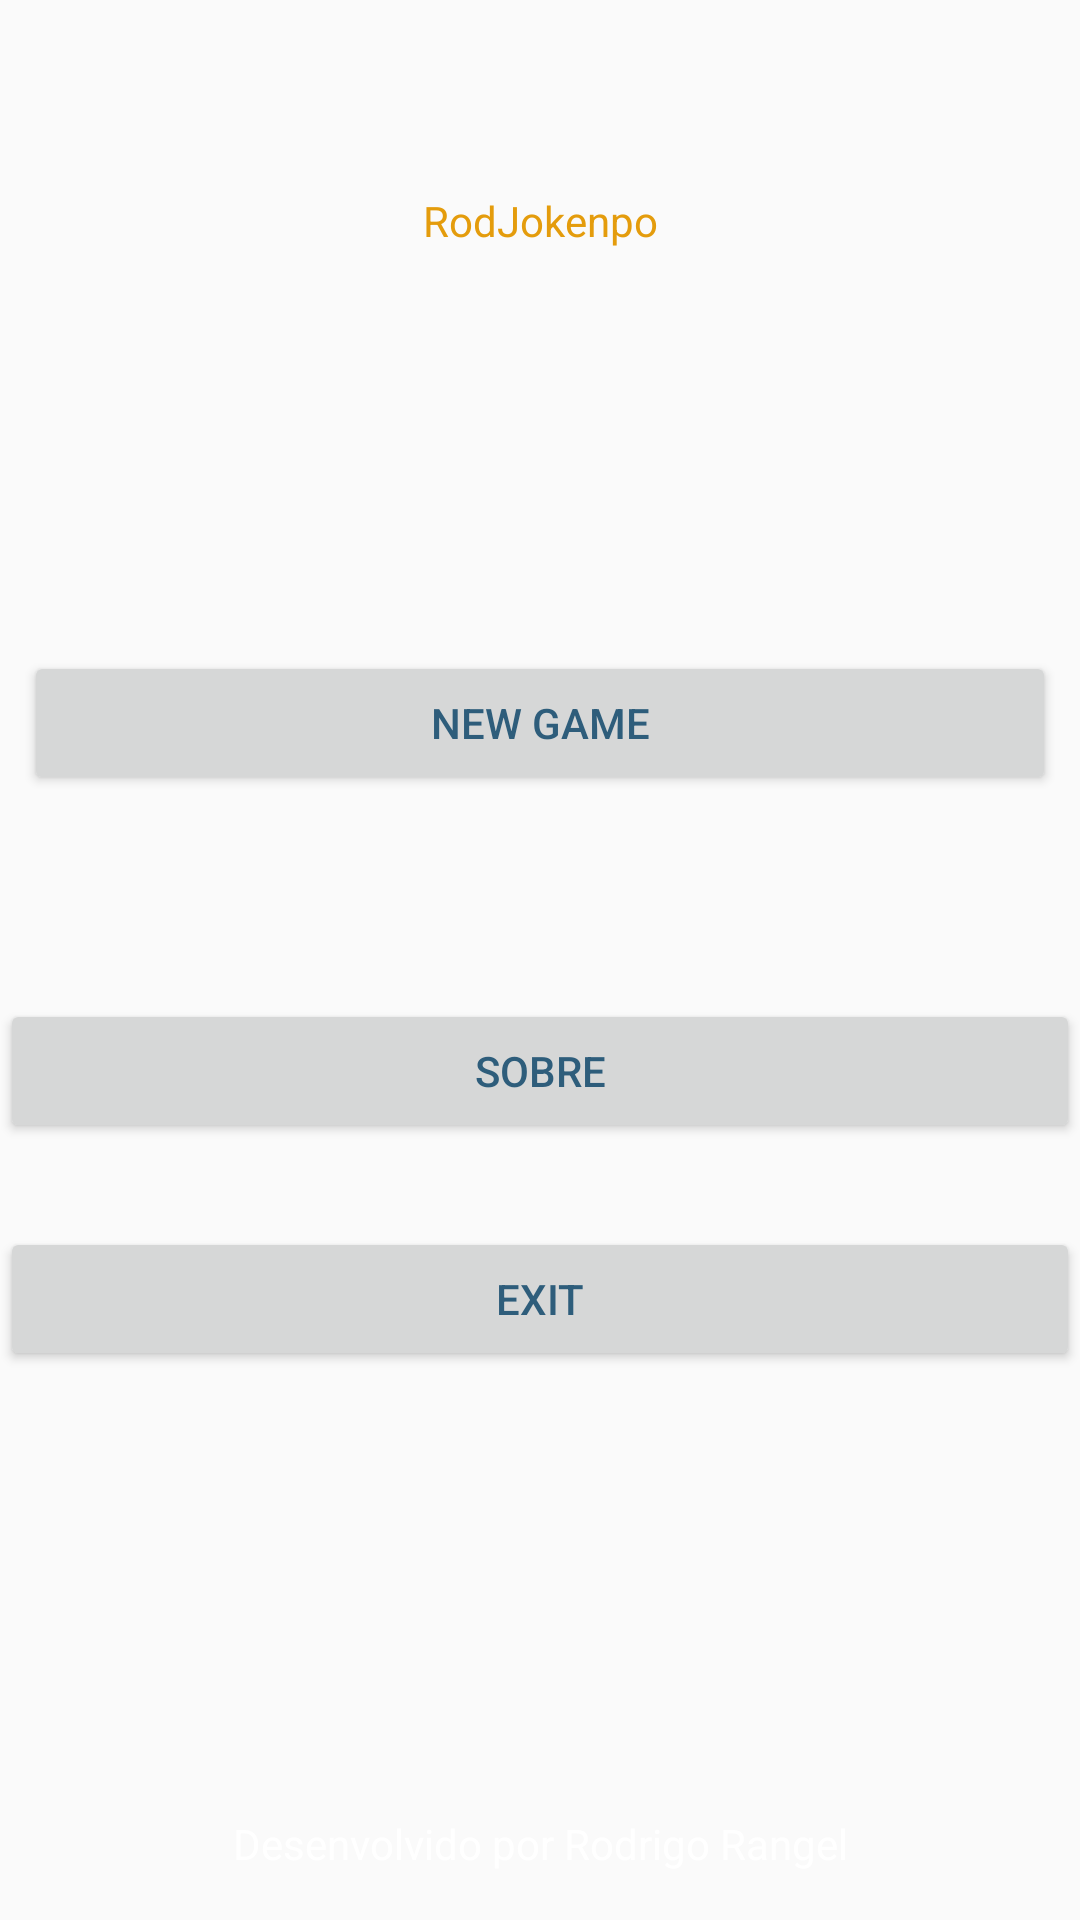

Layout XML and referenced resources for this Android screen:
<!-- AndroidManifest.xml: application theme AppTheme -->
<!-- res/layout/activity_main.xml -->
<?xml version="1.0" encoding="utf-8"?>
<androidx.constraintlayout.widget.ConstraintLayout
        xmlns:android="http://schemas.android.com/apk/res/android"
        xmlns:tools="http://schemas.android.com/tools"
        xmlns:app="http://schemas.android.com/apk/res-auto"
        android:layout_width="match_parent"
        android:layout_height="match_parent">

    <TextView
            android:textColor="@color/mainLogoColor"
            android:text="@string/main_title"
            android:gravity="center"
            android:textSize="@dimen/main_title_font_size"
            android:layout_width="wrap_content"
            android:layout_height="wrap_content"
            android:id="@+id/tvTitle"
            app:layout_constraintEnd_toEndOf="parent"
            android:layout_marginEnd="8dp"
            app:layout_constraintStart_toStartOf="parent"
            android:layout_marginStart="8dp"
            android:layout_marginTop="64dp"
            app:layout_constraintTop_toTopOf="parent"/>

    <TextView
            android:textColor="#FFF"
            android:text="@string/developed_by"
            android:layout_width="wrap_content"
            android:layout_height="wrap_content"
            android:id="@+id/tvFooter"
            android:layout_marginStart="8dp"
            app:layout_constraintStart_toStartOf="parent"
            app:layout_constraintEnd_toEndOf="parent"
            android:layout_marginEnd="8dp"
            android:layout_marginBottom="16dp"
            app:layout_constraintBottom_toBottomOf="parent"/>

    <Button
            android:text="@string/button_new_game"
            style="@style/custom_button"
            android:id="@+id/btNewGame"
            app:layout_constraintBottom_toTopOf="@+id/btSobre" android:layout_marginBottom="68dp"
            app:layout_constraintEnd_toEndOf="parent" android:layout_marginEnd="8dp"
            app:layout_constraintStart_toStartOf="parent" android:layout_marginStart="8dp"
            app:layout_constraintHorizontal_bias="1.0" android:layout_marginTop="8dp"
            app:layout_constraintTop_toBottomOf="@+id/tvTitle" app:layout_constraintVertical_bias="1.0"/>

    <Button
            android:textSize="@dimen/text_button_font_size"
            android:text="@string/button_sobre"
            android:id="@+id/btSobre"
            style="@style/custom_button"
            app:layout_constraintEnd_toEndOf="parent"
            app:layout_constraintStart_toStartOf="parent" app:layout_constraintHorizontal_bias="0.0"
            android:layout_marginBottom="28dp" app:layout_constraintBottom_toTopOf="@+id/btExit"/>

    <Button
            android:textSize="@dimen/text_button_font_size"
            android:text="@string/button_exit"
            android:id="@+id/btExit"
            style="@style/custom_button"
            app:layout_constraintBottom_toTopOf="@+id/tvFooter"
            app:layout_constraintEnd_toEndOf="parent"
            app:layout_constraintStart_toStartOf="parent" app:layout_constraintHorizontal_bias="0.0"
            android:layout_marginBottom="148dp"/>

</androidx.constraintlayout.widget.ConstraintLayout>
<!-- resources referenced by this layout -->
<resources>
  <color name="mainLogoColor">#E49C0C</color>
  <string name="button_exit">Exit</string>
  <string name="button_new_game">New Game</string>
  <string name="button_sobre">Sobre</string>
  <string name="developed_by">Desenvolvido por Rodrigo Rangel</string>
  <string name="main_title" translatable="false">RodJokenpo</string>
  <style name="custom_button">
          <item name="android:layout_width">0dp</item>
          <item name="android:layout_height">wrap_content</item>
          <item name="android:textColor">@color/colorTextButton</item>
      </style>
  <style name="AppTheme" parent="Theme.AppCompat.Light.DarkActionBar">
          
          <item name="colorPrimary">@color/colorPrimary</item>
          <item name="colorPrimaryDark">@color/colorPrimaryDark</item>
          <item name="colorAccent">@color/colorAccent</item>
          
      </style>
  <color name="colorTextButton">#2E5D7B</color>
  <color name="colorPrimary">#008577</color>
  <color name="colorPrimaryDark">#00574B</color>
  <color name="colorAccent">#D81B60</color>
</resources>
